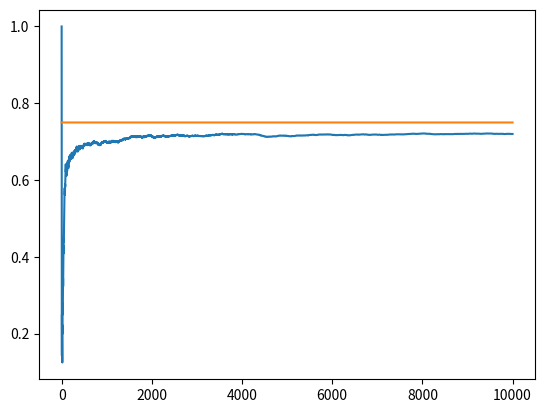

The script that saved this image:
# Exercise for UDEMY: Artificial Intelligence: Reinforcement Learning in Python 


from __future__ import print_function, division
from builtins import range
import matplotlib.pyplot as plt
import numpy as np

NUM_TRIALS = 10000
EPS = 0.1
BANDIT_PROBABILITIES = [0.2, 0.5, 0.75]

class Bandit:
    def __init__(self, p):
        # p: the win rate
        self.p = p
        self.p_estimate = 0.
        self.N = 0. # num samples collected so far

    def pull(self):
        # draw a 1 with probability p
        return np.random.random() < self.p
    

    def update(self, x):
        self.N += 1.
        self.p_estimate = ((self.N - 1)*self.p_estimate + x) / self.N
    
def experiment():
    bandits = [Bandit(p) for p in BANDIT_PROBABILITIES]

    rewards = np.zeros(NUM_TRIALS)
    num_times_explored = 0
    num_times_exploited = 0
    num_optimal = 0
    optimal_j = np.argmax([b.p for b in bandits])
    print("optimal j:", optimal_j)

    for i in range(NUM_TRIALS):

        # use epsilon-greedy to select the next bandit
        if np.random.random() < EPS:
            num_times_explored += 1
            j = np.random.randint(len(bandits))
        else:
            num_times_exploited += 1
            j = np.argmax([b.p_estimate for b in bandits])

        if j == optimal_j:
                num_optimal += 1

            # pull the arm for the bandit with the largest sample
        x = bandits[j].pull()

            # update rewards log
        rewards[i] = x

            # update the distribution for the bandit whose arm we just pulled
        bandits[j].update(x)

    

      # print mean estimates for each bandit
    for b in bandits:
        print("mean estimate:", b.p_estimate)

      # print total reward
    print("total reward earned:", rewards.sum())
    print("overall win rate:", rewards.sum() / NUM_TRIALS)
    print("num_times_explored:", num_times_explored)
    print("num_times_exploited:", num_times_exploited)
    print("num times selected optimal bandit:", num_optimal)

      # plot the results
    cumulative_rewards = np.cumsum(rewards)
    win_rates = cumulative_rewards / (np.arange(NUM_TRIALS) + 1)
    plt.plot(win_rates)
    plt.plot(np.ones(NUM_TRIALS)*np.max(BANDIT_PROBABILITIES))
    plt.show()
    
    
if __name__ == "__main__":
    experiment()



